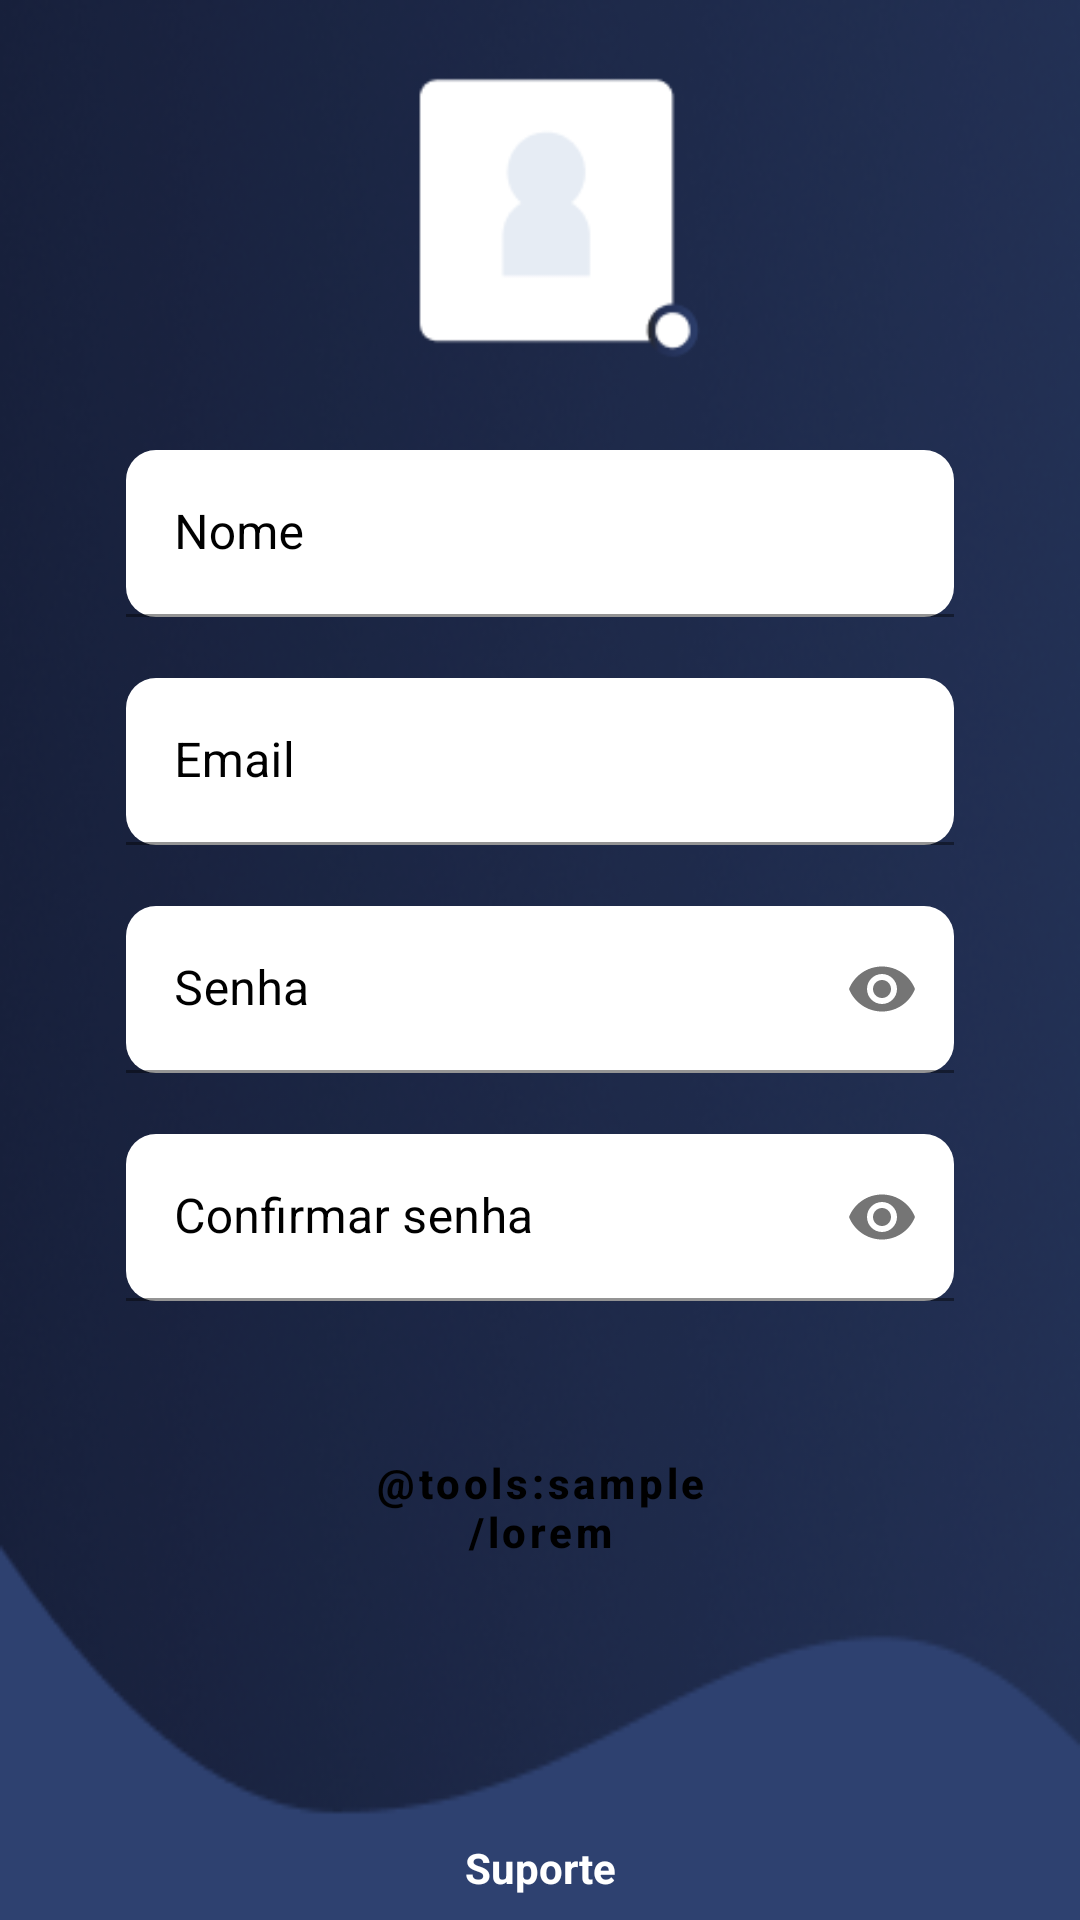

Write the Android layout XML for this screen, with the resource values it uses.
<!-- AndroidManifest.xml: fallback theme Theme.MaterialComponents.DayNight.NoActionBar -->
<!-- res/layout/fragment_register.xml -->
<?xml version="1.0" encoding="utf-8"?>
<androidx.constraintlayout.widget.ConstraintLayout xmlns:android="http://schemas.android.com/apk/res/android"
    xmlns:app="http://schemas.android.com/apk/res-auto"
    xmlns:tools="http://schemas.android.com/tools"
    style="@style/BACKGROUND_2"
    android:layout_width="match_parent"
    android:layout_height="match_parent"
    tools:context=".ui.fragments.register.RegisterFragment">

    <ImageView
        android:id="@+id/imageView3"
        style="@style/BANNER_LAYER_1"
        android:layout_width="match_parent"

        android:layout_height="match_parent"
        android:importantForAccessibility="no"

        android:scaleType="fitXY"
        app:layout_constraintBottom_toBottomOf="parent"
        app:layout_constraintEnd_toEndOf="parent"
        app:layout_constraintStart_toStartOf="parent"
        app:layout_constraintTop_toTopOf="parent" />

    <include
        android:id="@+id/register_fragment_register_panel"
        layout="@layout/register_panel"
        android:layout_width="0dp"
        android:layout_height="wrap_content"

        android:layout_marginHorizontal="42dp"
        app:layout_constraintBottom_toBottomOf="parent"

        app:layout_constraintEnd_toEndOf="parent"
        app:layout_constraintStart_toStartOf="parent"
        app:layout_constraintTop_toTopOf="parent"
        app:layout_constraintVertical_bias="0" />

    <include
        android:id="@+id/register_fragment_btn"
        layout="@layout/button_contrast"
        android:layout_width="match_parent"
        android:layout_height="wrap_content"

        android:layout_marginHorizontal="100dp"
        app:layout_constraintBottom_toTopOf="@id/register_support"

        app:layout_constraintEnd_toEndOf="parent"
        app:layout_constraintStart_toStartOf="parent"
        app:layout_constraintTop_toBottomOf="@id/register_fragment_register_panel"
        app:layout_constraintVertical_bias="0.2" />

    <TextView
        android:id="@+id/register_support"
        android:layout_width="match_parent"
        android:layout_height="wrap_content"

        android:layout_marginBottom="8dp"
        android:gravity="center"
        android:text="@string/support"
        android:textColor="@color/white"
        android:textStyle="bold"

        app:layout_constraintBottom_toBottomOf="parent"
        app:layout_constraintEnd_toEndOf="parent"
        app:layout_constraintStart_toStartOf="parent" />

</androidx.constraintlayout.widget.ConstraintLayout>
<!-- res/layout/register_panel.xml (included above) -->
<?xml version="1.0" encoding="utf-8"?>
<ScrollView xmlns:android="http://schemas.android.com/apk/res/android"
    xmlns:app="http://schemas.android.com/apk/res-auto"
    android:layout_width="match_parent"
    android:layout_height="match_parent"
    android:fillViewport="true">

    <androidx.constraintlayout.widget.ConstraintLayout
        android:layout_width="match_parent"
        android:layout_height="wrap_content">

        <ImageView
            android:id="@+id/register_panel_image"
            android:layout_width="150dp"
            android:layout_height="150dp"

            android:contentDescription="@string/user_image"
            app:layout_constraintEnd_toEndOf="parent"

            app:layout_constraintStart_toStartOf="parent"
            app:layout_constraintTop_toTopOf="parent"
            app:srcCompat="@drawable/login_panel_person" />

        <com.google.android.material.textfield.TextInputLayout
            android:id="@+id/register_panel_layout_name"
            style="@style/TEXT_INPUT_STYLE"
            android:layout_width="match_parent"
            android:layout_height="wrap_content"

            android:hint="@string/name"
            android:textColorHint="@color/black"
            app:errorEnabled="true"

            app:layout_constraintEnd_toEndOf="parent"
            app:layout_constraintStart_toStartOf="parent"
            app:layout_constraintTop_toBottomOf="@id/register_panel_image">

            <com.google.android.material.textfield.TextInputEditText
                android:id="@+id/register_panel_edit_text_name"
                android:layout_width="match_parent"
                android:layout_height="match_parent"
                android:inputType="textCapWords"
                android:maxLength="50"
                android:textColor="@color/black" />
        </com.google.android.material.textfield.TextInputLayout>

        <com.google.android.material.textfield.TextInputLayout
            android:id="@+id/register_panel_layout_email"
            style="@style/TEXT_INPUT_STYLE"
            android:layout_width="match_parent"
            android:layout_height="wrap_content"

            android:hint="@string/email"
            android:textColorHint="@color/black"
            app:errorEnabled="true"

            app:layout_constraintEnd_toEndOf="parent"
            app:layout_constraintStart_toStartOf="parent"
            app:layout_constraintTop_toBottomOf="@id/register_panel_layout_name">

            <com.google.android.material.textfield.TextInputEditText
                android:id="@+id/register_panel_edit_text_email"
                android:layout_width="match_parent"
                android:layout_height="match_parent"
                android:inputType="textEmailAddress"
                android:maxLength="50"
                android:textColor="@color/black" />
        </com.google.android.material.textfield.TextInputLayout>

        <com.google.android.material.textfield.TextInputLayout
            android:id="@+id/register_panel_layout_password"
            style="@style/TEXT_INPUT_STYLE"
            android:layout_width="match_parent"
            android:layout_height="wrap_content"

            android:hint="@string/password"
            android:textColorHint="@color/black"
            app:endIconMode="password_toggle"
            app:errorEnabled="true"

            app:layout_constraintEnd_toEndOf="parent"
            app:layout_constraintStart_toStartOf="parent"
            app:layout_constraintTop_toBottomOf="@id/register_panel_layout_email">

            <com.google.android.material.textfield.TextInputEditText
                android:id="@+id/register_panel_edit_text_password"
                android:layout_width="match_parent"
                android:layout_height="match_parent"
                android:inputType="numberPassword"
                android:maxLength="12"
                android:textColor="@color/black" />
        </com.google.android.material.textfield.TextInputLayout>

        <com.google.android.material.textfield.TextInputLayout
            android:id="@+id/register_panel_layout_password_confirmation"
            style="@style/TEXT_INPUT_STYLE"
            android:layout_width="match_parent"
            android:layout_height="wrap_content"

            android:hint="@string/password_confirmation"
            android:textColorHint="@color/black"
            app:endIconMode="password_toggle"
            app:errorEnabled="true"

            app:layout_constraintEnd_toEndOf="parent"
            app:layout_constraintStart_toStartOf="parent"
            app:layout_constraintTop_toBottomOf="@id/register_panel_layout_password">

            <com.google.android.material.textfield.TextInputEditText
                android:id="@+id/register_panel_edit_text_password_confirmation"
                android:layout_width="match_parent"
                android:layout_height="match_parent"
                android:inputType="numberPassword"
                android:maxLength="12"
                android:textColor="@color/black" />
        </com.google.android.material.textfield.TextInputLayout>

    </androidx.constraintlayout.widget.ConstraintLayout>
</ScrollView>
<!-- res/layout/button_contrast.xml (included above) -->
<?xml version="1.0" encoding="utf-8"?>
<Button xmlns:android="http://schemas.android.com/apk/res/android"
    xmlns:app="http://schemas.android.com/apk/res-auto"
    xmlns:tools="http://schemas.android.com/tools"

    android:id="@+id/button"
    android:layout_width="match_parent"
    android:layout_height="wrap_content"

    android:background="@drawable/shape_btn_contrast"
    android:clickable="true"
    android:elevation="5dp"
    android:focusable="true"
    android:foreground="?android:attr/selectableItemBackground"
    android:stateListAnimator="@null"
    tools:text="@tools:sample/lorem"
    android:textAllCaps="false"
    android:textColor="@color/black"
    android:textStyle="bold"
    app:backgroundTint="@null" />
<!-- resources referenced by this layout -->
<resources>
  <color name="black">#FF000000</color>
  <color name="white">#FFFFFFFF</color>
  <!-- drawable login_panel_person: png bitmap (drawable, 2384 bytes) -->
  <string name="email">Email</string>
  <string name="name">Nome</string>
  <string name="password">Senha</string>
  <string name="password_confirmation">Confirmar senha</string>
  <string name="support">Suporte</string>
  <string name="user_image">User image</string>
  <style name="BACKGROUND_2">
          <item name="android:background">@color/light_blue</item>
      </style>
  <style name="BANNER_LAYER_1">
          <item name="android:src">@drawable/banner_layer_1_light</item>
      </style>
  <style name="TEXT_INPUT_STYLE" parent="@style/Widget.MaterialComponents.TextInputLayout.FilledBox">
          <item name="hintTextColor">@color/black</item>
          <item name="boxBackgroundColor">@color/white</item>
          <item name="boxCornerRadiusTopStart">10dp</item>
          <item name="boxCornerRadiusTopEnd">10dp</item>
          <item name="boxCornerRadiusBottomStart">10dp</item>
          <item name="boxCornerRadiusBottomEnd">10dp</item>
      </style>
  <color name="light_blue">#2E4170</color>
  <!-- drawable banner_layer_1_light: png bitmap (drawable, 116036 bytes) -->
</resources>
